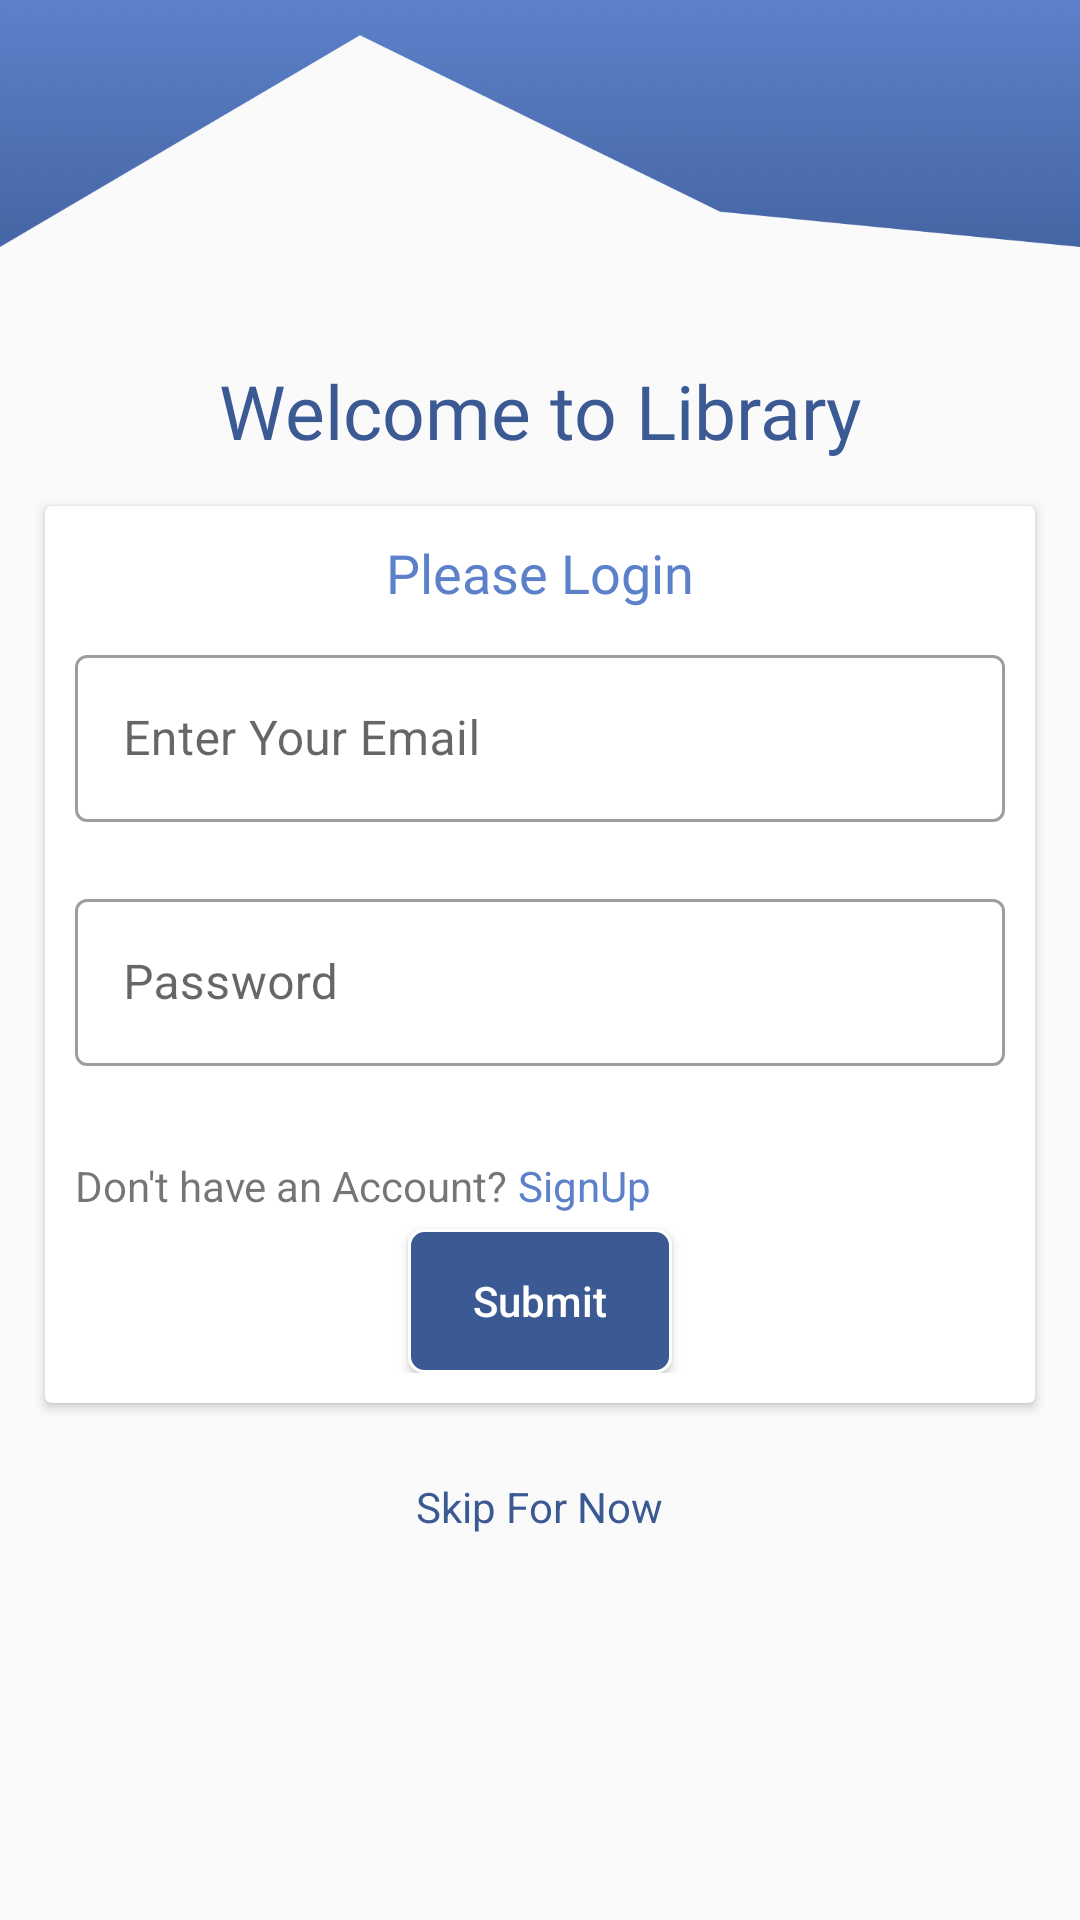

This screen was rendered from an Android layout file. Write that file and the resources it references.
<!-- AndroidManifest.xml: application theme Theme.Bookk -->
<!-- res/layout/activity_login.xml -->
<?xml version="1.0" encoding="utf-8"?>
<LinearLayout
    android:orientation="vertical"
    xmlns:android="http://schemas.android.com/apk/res/android"
    xmlns:app="http://schemas.android.com/apk/res-auto"
    xmlns:tools="http://schemas.android.com/tools"
    android:layout_width="match_parent"
    android:layout_height="match_parent"
    tools:context=".View.Auth.LoginActivity">
    <ImageView
        android:scaleType="fitXY"
        android:src="@drawable/login_wave"
        android:layout_width="match_parent"
        android:layout_height="120dp">
    </ImageView>
    <TextView
        android:textSize="25dp"
        android:textColor="@color/purple_700"
        android:fontFamily="@font/carter_one"
        android:gravity="center"
        android:text="Welcome to Library"
        android:layout_width="match_parent"
        android:layout_height="wrap_content">
    </TextView>
    <androidx.cardview.widget.CardView
        android:padding="10dp"
        app:cardCornerRadius="2dp"
        android:layout_margin="15dp"
        android:minHeight="150dp"
        android:layout_width="match_parent"
        android:layout_height="wrap_content">
        <LinearLayout
            android:padding="10dp"
            android:theme="@style/Theme.MaterialComponents.DayNight.DarkActionBar"
            android:orientation="vertical"
            android:layout_width="match_parent"
            android:layout_height="match_parent">
            <TextView
                android:textSize="18dp"
                android:textColor="@color/purple_500"
                android:fontFamily="@font/carter_one"
                android:gravity="center"
                android:text="Please Login"
                android:layout_width="match_parent"
                android:layout_height="wrap_content">
            </TextView>
            <com.google.android.material.textfield.TextInputLayout
                android:layout_width="match_parent"
                android:id="@+id/emailInputLayout"
                android:layout_marginTop="10dp"
                app:errorEnabled="true"
                app:errorIconDrawable="@drawable/ic_baseline_error_24"
                app:errorIconTint="@color/red"
                style="@style/Widget.MaterialComponents.TextInputLayout.OutlinedBox"
                android:layout_height="wrap_content">
                <androidx.appcompat.widget.AppCompatEditText
                    android:id="@+id/email"
                    android:layout_width="match_parent"
                    android:layout_height="wrap_content"
                    android:hint="Enter Your Email"
                    android:textColorHint="#837D7D"/>
            </com.google.android.material.textfield.TextInputLayout>
            <com.google.android.material.textfield.TextInputLayout
                android:id="@+id/passwordInputLayout"
                android:layout_width="match_parent"
                app:errorEnabled="true"
                app:errorIconDrawable="@drawable/ic_baseline_error_24"
                app:errorIconTint="@color/red"
                style="@style/Widget.MaterialComponents.TextInputLayout.OutlinedBox"
                android:layout_height="wrap_content">
                <androidx.appcompat.widget.AppCompatEditText
                    android:id="@+id/password"
                    android:layout_width="match_parent"
                    android:layout_height="wrap_content"
                    android:hint="Password"
                    android:inputType="textPassword"
                    android:textColorHint="#837D7D"/>
            </com.google.android.material.textfield.TextInputLayout>
            <LinearLayout
                android:orientation="horizontal"
                android:layout_width="wrap_content"
                android:layout_height="wrap_content">
                <TextView
                    android:layout_marginTop="10dp"
                    android:text="Don't have an Account? "
                    android:layout_width="wrap_content"
                    android:layout_height="wrap_content">
                </TextView>
                <TextView
                    android:id="@+id/signUp"
                    android:textColor="@color/purple_500"
                    android:layout_marginTop="10dp"
                    android:text="SignUp"
                    android:layout_width="wrap_content"
                    android:layout_height="wrap_content">
                </TextView>
            </LinearLayout>
            <Button
                android:id="@+id/submit"
                android:textColor="@color/white"
                android:background="@drawable/normal_btn"
                android:layout_marginTop="5dp"
                android:layout_gravity="center"
                android:textAllCaps="false"
                android:text="Submit"
                android:layout_width="wrap_content"
                android:layout_height="wrap_content">
            </Button>
        </LinearLayout>
    </androidx.cardview.widget.CardView>
    <TextView
        android:id="@+id/skip"
        android:layout_gravity="center"
        android:textColor="@color/purple_700"
        android:layout_marginTop="10dp"
        android:text="Skip For Now"
        android:layout_width="wrap_content"
        android:layout_height="wrap_content">
    </TextView>
</LinearLayout>
<!-- resources referenced by this layout -->
<resources>
  <color name="purple_500">#5C81CA</color>
  <color name="purple_700">#3B5993</color>
  <color name="red">#ED2828</color>
  <color name="white">#FFFFFFFF</color>
  <!-- drawable ic_baseline_error_24 (drawable) -->
  <vector android:height="24dp" android:tint="#E5213C"
      android:viewportHeight="24" android:viewportWidth="24"
      android:width="24dp" xmlns:android="http://schemas.android.com/apk/res/android">
      <path android:fillColor="@android:color/white" android:pathData="M12,2C6.48,2 2,6.48 2,12s4.48,10 10,10 10,-4.48 10,-10S17.52,2 12,2zM13,17h-2v-2h2v2zM13,13h-2L11,7h2v6z"/>
  </vector>
  <!-- drawable login_wave: png bitmap (drawable-v24, 33688 bytes) -->
  <!-- drawable normal_btn (drawable) -->
  <?xml version="1.0" encoding="utf-8"?>
  <selector xmlns:android="http://schemas.android.com/apk/res/android">
      <item android:state_pressed="true">
          <shape>
              <solid android:color="@color/purple_500"></solid>
              <stroke android:width="1dp" android:color="@color/white"></stroke>
              <corners android:radius="5dp"></corners>
          </shape>
      </item>
  
      <item>
          <shape>
              <solid android:color="@color/purple_700"></solid>
              <stroke android:width="1dp" android:color="@color/white"></stroke>
              <corners android:radius="5dp"></corners>
          </shape>
      </item>
  
  </selector>
  <style name="Theme.Bookk" parent="Theme.AppCompat.Light.NoActionBar">
          
          <item name="colorPrimary">@color/purple_700</item>
          <item name="colorPrimaryVariant">@color/purple_500</item>
          <item name="colorOnPrimary">@color/white</item>
          
          <item name="colorSecondary">@color/teal_200</item>
          <item name="colorSecondaryVariant">@color/teal_700</item>
          <item name="colorOnSecondary">@color/black</item>
          
          <item name="android:statusBarColor" tools:targetApi="l">?attr/colorPrimaryVariant</item>
          
      </style>
  <color name="teal_200">#FF03DAC5</color>
  <color name="teal_700">#FF018786</color>
  <color name="black">#FF000000</color>
</resources>
